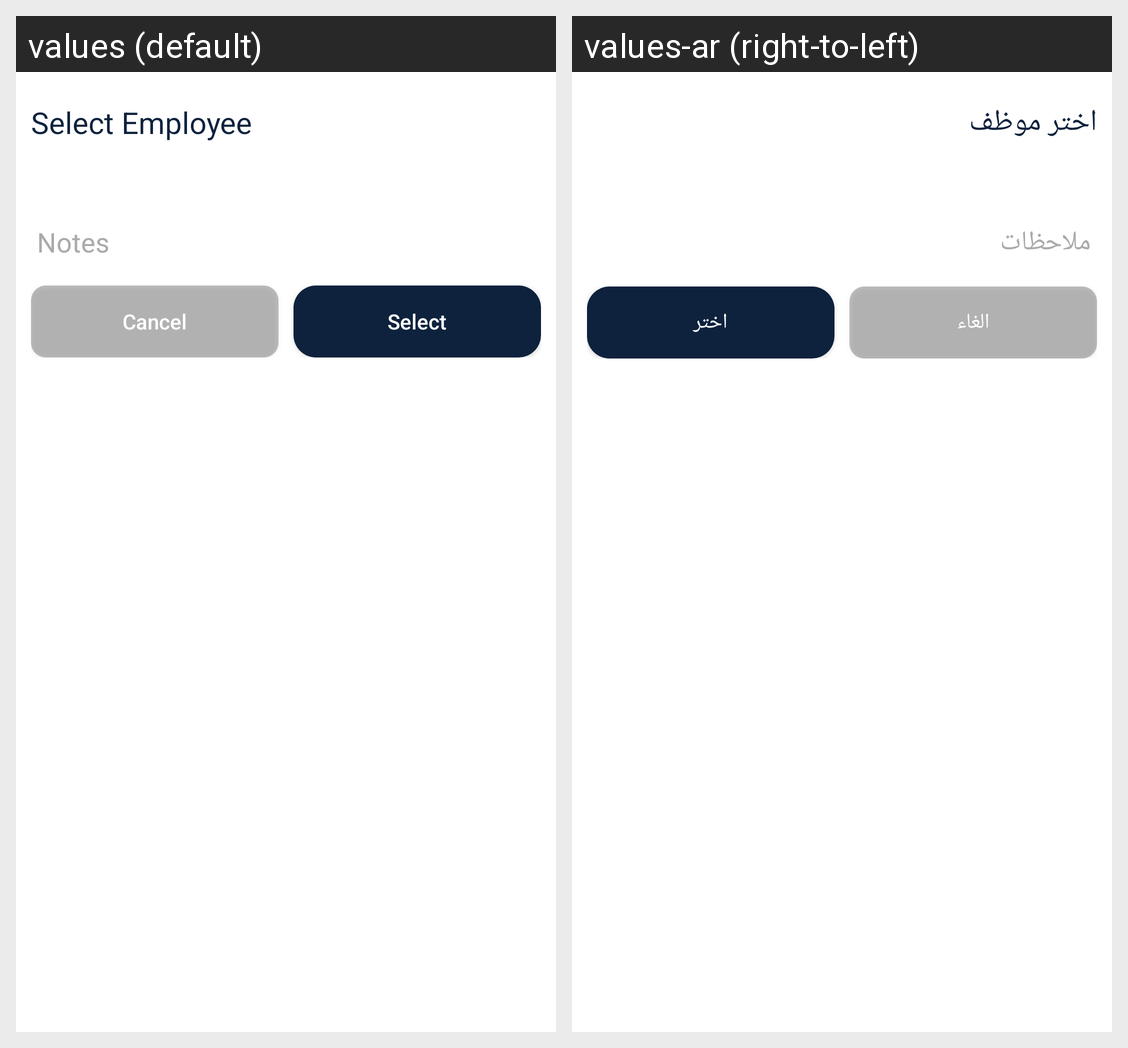

The same Android screen rendered under two of its app's locales, left to right. List the strings drawn on it with the default value and each locale's translation.
Android screen res/layout/dialog_select_employee_dialog.xml rendered under 2 locales, left to right: values (default), values-ar (right-to-left). Device: Nexus 5 (rendered at 1080×1920; each locale shown at half size, 540×960, under a caption strip naming it); theme Theme.AppCompat.
Strings drawn on this screen, with the default value and each locale's value (text and hints the layout hard-codes, and strings that could not be matched under every locale, appear in the picture but are not listed):

selectEmp
  values: Select Employee
  values-ar: اختر موظف

notes
  values: Notes
  values-ar: ملاحظات

cancel
  values: Cancel
  values-ar: الغاء

select
  values: Select
  values-ar: اختر
